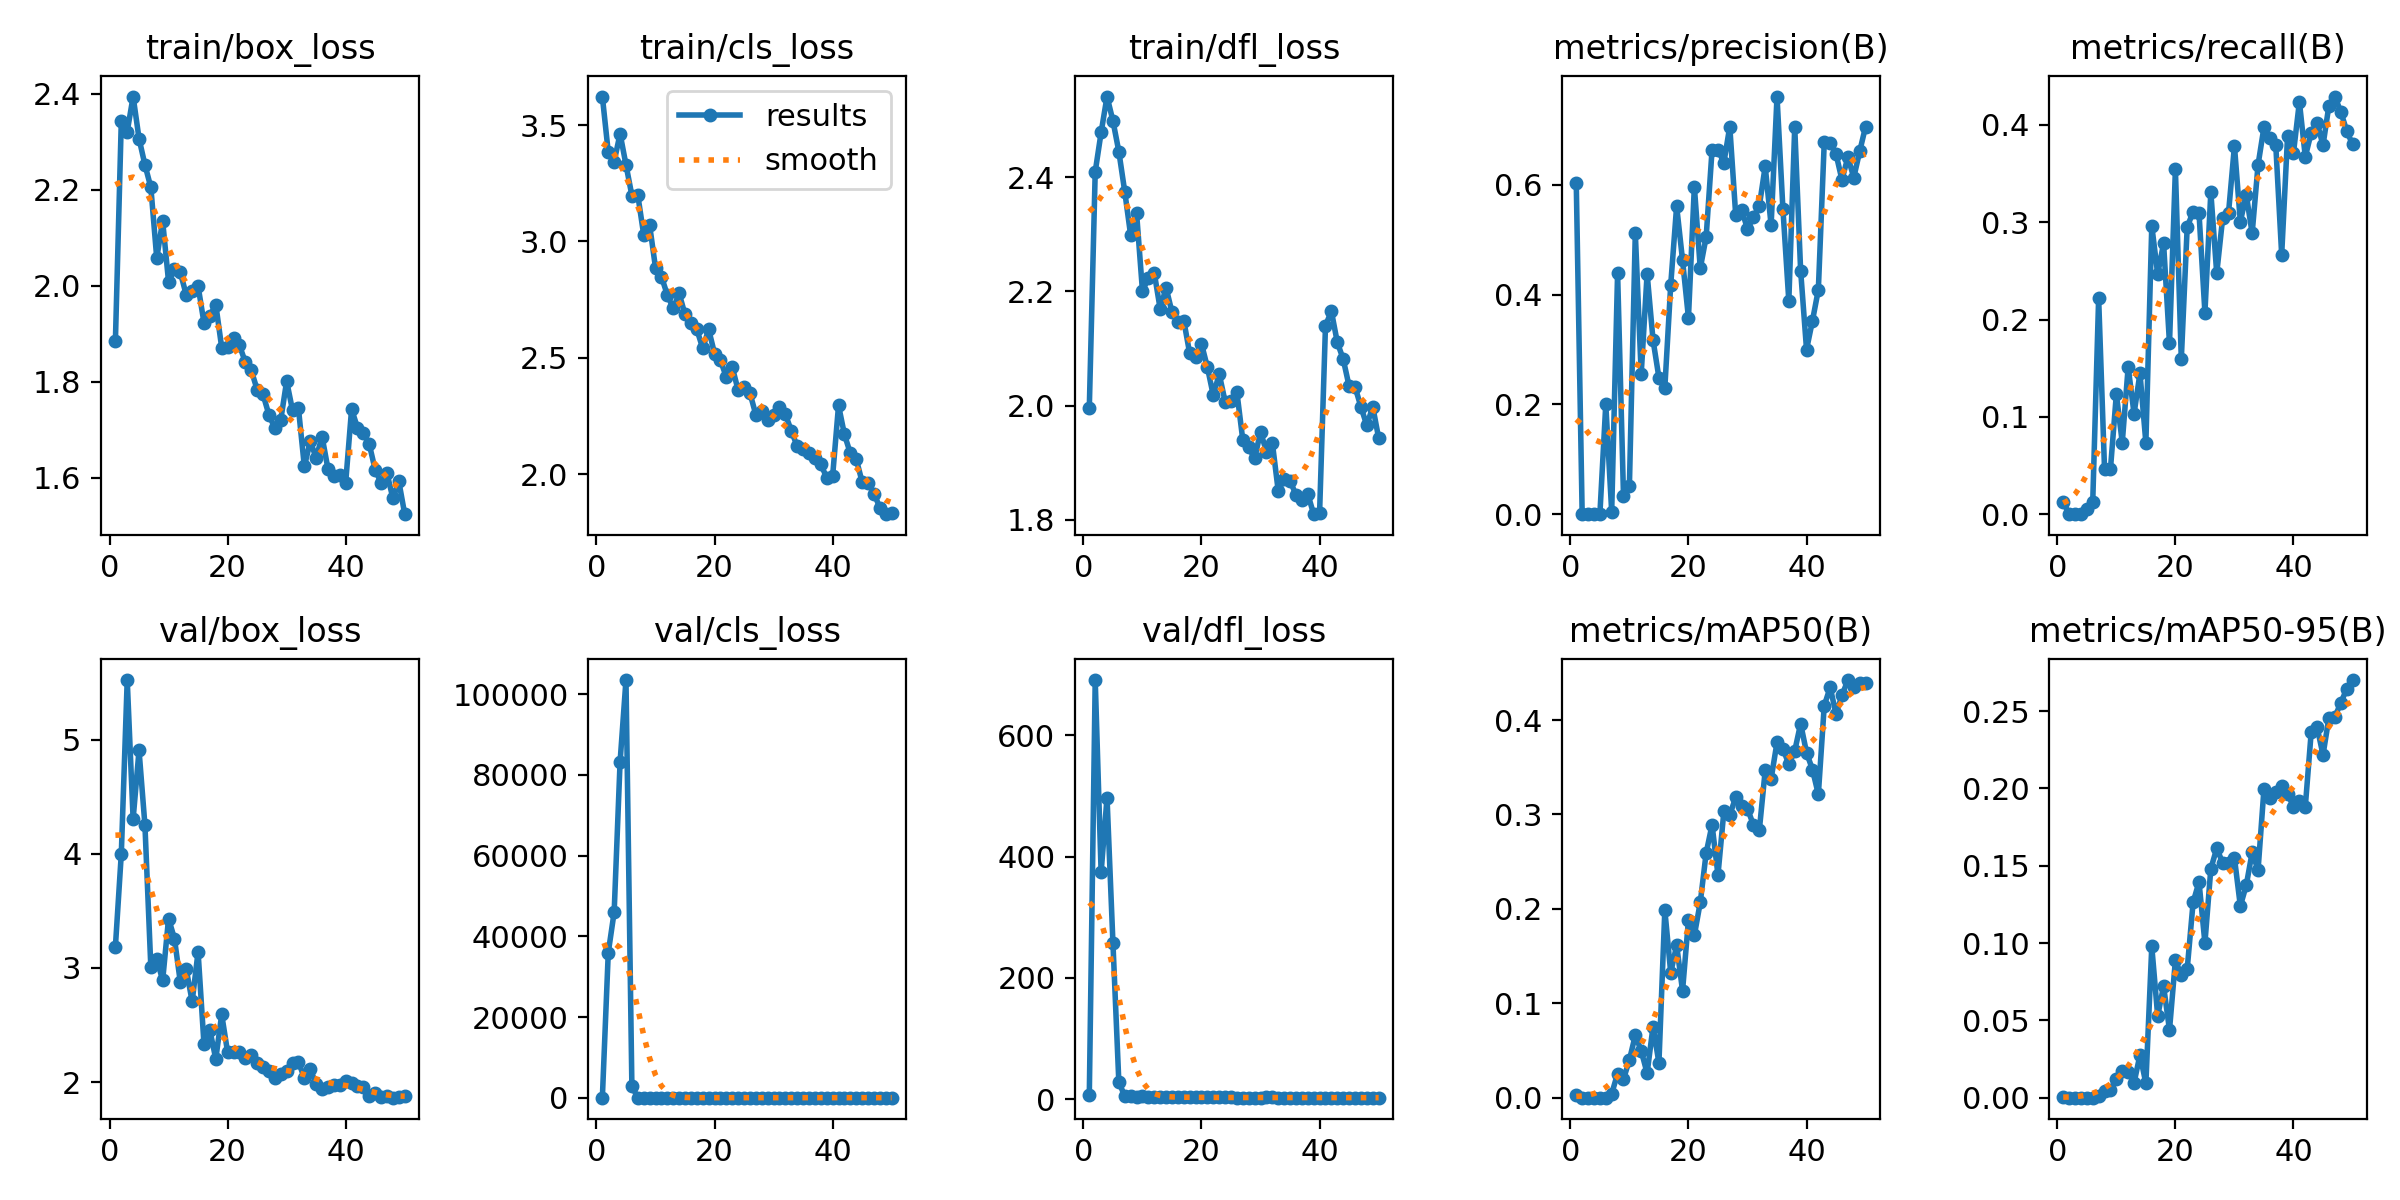

Data behind this chart, as committed beside it:
epoch, time, train/box_loss, train/cls_loss, train/dfl_loss, metrics/precision(B), metrics/recall(B), metrics/mAP50(B), metrics/mAP50-95(B), val/box_loss, val/cls_loss, val/dfl_loss, lr/pg0, lr/pg1, lr/pg2
1, 16.61, 1.886, 3.623, 1.997, 0.6025, 0.0125, 0.00272, 0.00069, 3.187, 7.176, 7.413, 0.0019, 0.0019, 0.0829
2, 26.64, 2.344, 3.383, 2.41, 0, 0, 0, 0, 4.001, 35935, 691.3, 0.003823, 0.003823, 0.06482
3, 37.94, 2.321, 3.343, 2.478, 0, 0, 0, 0, 5.521, 46035, 374.1, 0.005666, 0.005666, 0.04667
4, 49.54, 2.394, 3.464, 2.541, 0, 0, 0, 0, 4.304, 83212, 497.4, 0.007431, 0.007431, 0.02843
5, 59.33, 2.307, 3.33, 2.499, 1e-05, 0.00541, 0, 0, 4.906, 103532, 258.1, 0.009116, 0.009116, 0.01012
6, 72.68, 2.252, 3.198, 2.445, 0.2001, 0.0125, 1e-05, 0, 4.25, 2850, 28.19, 0.00901, 0.00901, 0.00901
7, 84.27, 2.205, 3.2, 2.375, 0.00453, 0.2219, 0.00415, 0.00122, 3.007, 16.27, 4.795, 0.008812, 0.008812, 0.008812
8, 94.38, 2.058, 3.029, 2.299, 0.439, 0.0462, 0.02547, 0.00461, 3.081, 8.348, 4.576, 0.008614, 0.008614, 0.008614
9, 105.7, 2.135, 3.071, 2.338, 0.03358, 0.0462, 0.01968, 0.00497, 2.89, 9.56, 3.665, 0.008416, 0.008416, 0.008416
10, 118.6, 2.009, 2.887, 2.201, 0.05118, 0.1234, 0.03992, 0.01176, 3.432, 6.201, 4.367, 0.008218, 0.008218, 0.008218
11, 131.2, 2.034, 2.849, 2.223, 0.5119, 0.07362, 0.06617, 0.01729, 3.255, 6.13, 4.178, 0.00802, 0.00802, 0.00802
12, 142.7, 2.028, 2.771, 2.233, 0.2557, 0.1511, 0.04962, 0.01645, 2.873, 4.895, 3.651, 0.007822, 0.007822, 0.007822
13, 153.8, 1.981, 2.712, 2.169, 0.438, 0.1033, 0.02594, 0.00963, 2.987, 6.995, 3.45, 0.007624, 0.007624, 0.007624
14, 164, 1.989, 2.777, 2.207, 0.3174, 0.1448, 0.07515, 0.02762, 2.706, 3.765, 3.153, 0.007426, 0.007426, 0.007426
15, 176.2, 1.999, 2.686, 2.164, 0.2485, 0.07337, 0.03688, 0.00933, 3.14, 4.167, 3.62, 0.007228, 0.007228, 0.007228
16, 187.3, 1.923, 2.648, 2.147, 0.2303, 0.2963, 0.1988, 0.09778, 2.332, 3.388, 2.834, 0.00703, 0.00703, 0.00703
17, 199.6, 1.937, 2.622, 2.149, 0.418, 0.2467, 0.1323, 0.05292, 2.454, 3.466, 2.917, 0.006832, 0.006832, 0.006832
18, 210.1, 1.961, 2.54, 2.092, 0.5609, 0.2783, 0.1615, 0.07215, 2.202, 3.41, 2.843, 0.006634, 0.006634, 0.006634
19, 222.2, 1.871, 2.622, 2.085, 0.4625, 0.1755, 0.1133, 0.04378, 2.592, 3.507, 3.155, 0.006436, 0.006436, 0.006436
20, 232.9, 1.872, 2.518, 2.108, 0.3575, 0.3543, 0.188, 0.08886, 2.262, 3.772, 2.728, 0.006238, 0.006238, 0.006238
21, 244.9, 1.891, 2.49, 2.067, 0.5966, 0.1593, 0.172, 0.07924, 2.265, 3.441, 2.711, 0.00604, 0.00604, 0.00604
22, 255.5, 1.876, 2.416, 2.018, 0.4477, 0.2952, 0.2068, 0.08326, 2.266, 3.177, 2.698, 0.005842, 0.005842, 0.005842
23, 266.6, 1.841, 2.46, 2.056, 0.5048, 0.3106, 0.2593, 0.1263, 2.211, 2.919, 2.667, 0.005644, 0.005644, 0.005644
24, 278.5, 1.824, 2.36, 2.007, 0.6634, 0.3094, 0.2891, 0.1395, 2.24, 3.083, 2.738, 0.005446, 0.005446, 0.005446
25, 290, 1.784, 2.376, 2.009, 0.6636, 0.2071, 0.236, 0.1, 2.167, 3.3, 2.654, 0.005248, 0.005248, 0.005248
26, 298.6, 1.774, 2.348, 2.023, 0.64, 0.3309, 0.3033, 0.148, 2.129, 3.163, 2.587, 0.00505, 0.00505, 0.00505
27, 311.6, 1.731, 2.254, 1.94, 0.706, 0.2474, 0.2995, 0.1613, 2.093, 2.871, 2.454, 0.004852, 0.004852, 0.004852
28, 321.9, 1.703, 2.27, 1.927, 0.5454, 0.304, 0.3181, 0.152, 2.04, 2.573, 2.492, 0.004654, 0.004654, 0.004654
29, 331.6, 1.72, 2.232, 1.908, 0.5547, 0.3097, 0.3089, 0.152, 2.075, 2.963, 2.497, 0.004456, 0.004456, 0.004456
30, 343.2, 1.801, 2.255, 1.954, 0.5192, 0.3783, 0.3059, 0.1551, 2.094, 2.828, 2.553, 0.004258, 0.004258, 0.004258
31, 354.1, 1.74, 2.288, 1.92, 0.5408, 0.3005, 0.2892, 0.124, 2.169, 2.847, 2.666, 0.00406, 0.00406, 0.00406
32, 364.6, 1.745, 2.256, 1.935, 0.5612, 0.3283, 0.2832, 0.1374, 2.177, 2.862, 2.692, 0.003862, 0.003862, 0.003862
33, 374.1, 1.623, 2.186, 1.85, 0.6334, 0.2887, 0.3468, 0.1586, 2.035, 2.686, 2.492, 0.003664, 0.003664, 0.003664
34, 385.6, 1.676, 2.119, 1.872, 0.5263, 0.359, 0.3377, 0.1473, 2.111, 2.785, 2.532, 0.003466, 0.003466, 0.003466
35, 396.7, 1.642, 2.11, 1.868, 0.7605, 0.3976, 0.3765, 0.1996, 1.984, 2.455, 2.395, 0.003268, 0.003268, 0.003268
36, 407.2, 1.686, 2.092, 1.844, 0.5557, 0.3861, 0.3698, 0.1937, 1.937, 2.46, 2.398, 0.00307, 0.00307, 0.00307
37, 418.7, 1.618, 2.069, 1.835, 0.3883, 0.3793, 0.3533, 0.1976, 1.953, 2.595, 2.443, 0.002872, 0.002872, 0.002872
38, 429.8, 1.604, 2.041, 1.845, 0.7052, 0.2666, 0.3673, 0.2018, 1.978, 2.584, 2.472, 0.002674, 0.002674, 0.002674
39, 439.7, 1.606, 1.985, 1.81, 0.4436, 0.3887, 0.3963, 0.1964, 1.979, 2.518, 2.473, 0.002476, 0.002476, 0.002476
40, 449.8, 1.59, 1.992, 1.812, 0.2998, 0.3715, 0.3656, 0.1883, 2.012, 2.512, 2.453, 0.002278, 0.002278, 0.002278
41, 465, 1.743, 2.295, 2.14, 0.3521, 0.4237, 0.3477, 0.1922, 1.99, 2.475, 2.428, 0.00208, 0.00208, 0.00208
42, 475.5, 1.704, 2.17, 2.165, 0.4088, 0.3673, 0.3213, 0.1882, 1.965, 2.462, 2.433, 0.001882, 0.001882, 0.001882
43, 486.5, 1.693, 2.089, 2.111, 0.6772, 0.392, 0.4153, 0.2364, 1.959, 2.31, 2.427, 0.001684, 0.001684, 0.001684
44, 495.8, 1.669, 2.064, 2.082, 0.6768, 0.4023, 0.4347, 0.2397, 1.877, 2.24, 2.368, 0.001486, 0.001486, 0.001486
45, 506.9, 1.616, 1.965, 2.034, 0.6556, 0.3791, 0.4065, 0.2217, 1.908, 2.333, 2.377, 0.001288, 0.001288, 0.001288
46, 518.1, 1.589, 1.961, 2.033, 0.6087, 0.4199, 0.4261, 0.2457, 1.869, 2.216, 2.31, 0.00109, 0.00109, 0.00109
47, 529.5, 1.609, 1.916, 1.998, 0.6503, 0.4291, 0.4424, 0.2462, 1.882, 2.11, 2.305, 0.000892, 0.000892, 0.000892
48, 539.4, 1.557, 1.855, 1.965, 0.613, 0.4137, 0.4351, 0.2553, 1.863, 2.095, 2.315, 0.000694, 0.000694, 0.000694
49, 551.3, 1.592, 1.827, 1.999, 0.6606, 0.3941, 0.439, 0.2642, 1.868, 2.11, 2.312, 0.000496, 0.000496, 0.000496
50, 561.1, 1.524, 1.831, 1.944, 0.7057, 0.3799, 0.4389, 0.2701, 1.878, 2.103, 2.316, 0.000298, 0.000298, 0.000298
